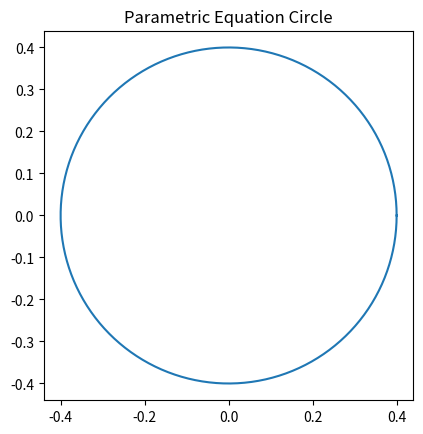

The matplotlib source for this figure:
# Program to plot a Circle
# using Parametric equation of a Circle
import numpy as np
import matplotlib.pyplot as plt

theta = np.linspace(0, 2 * np.pi, 150)

radius = 0.4

a = radius * np.cos(theta)
b = radius * np.sin(theta)

figure, axes = plt.subplots(1)

axes.plot(a, b)
axes.set_aspect(1)

plt.title('Parametric Equation Circle')
plt.show()
